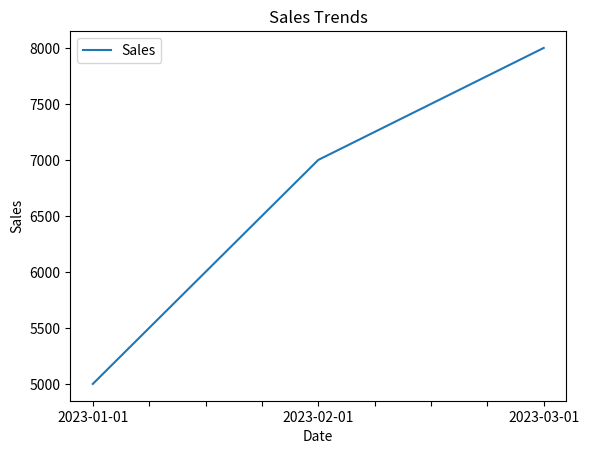

The script that saved this image:

import pandas as pd
import matplotlib.pyplot as plt

# Function to plot sales trends
def plot_sales_trends(sales_data):
    sales_data.plot(x='Date', y='Sales', kind='line', title='Sales Trends')
    plt.xlabel('Date')
    plt.ylabel('Sales')
    plt.show()

# Example usage
if __name__ == "__main__":
    sales_data = pd.DataFrame({
        'Date': ['2023-01-01', '2023-02-01', '2023-03-01'],
        'Sales': [5000, 7000, 8000]
    })
    plot_sales_trends(sales_data)
